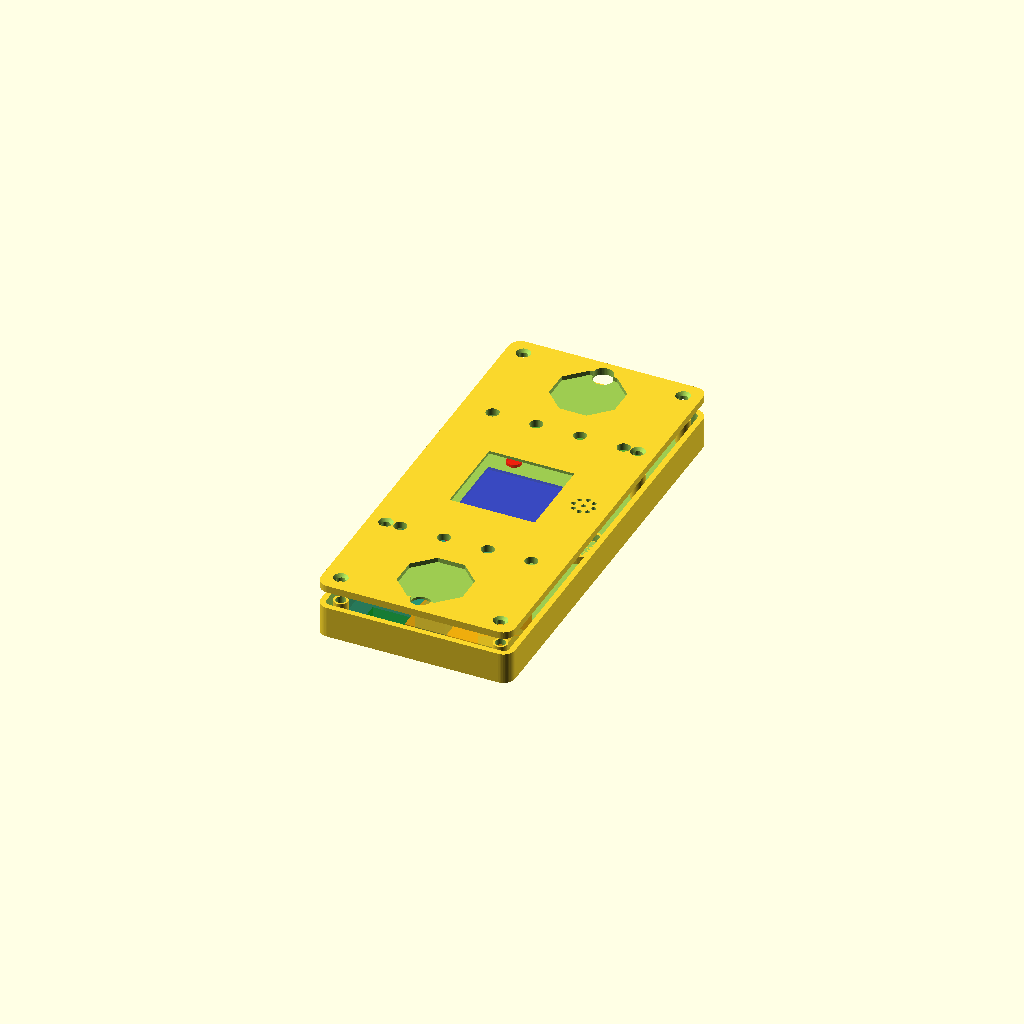
Cell 1: rendered with the file's own defaults.
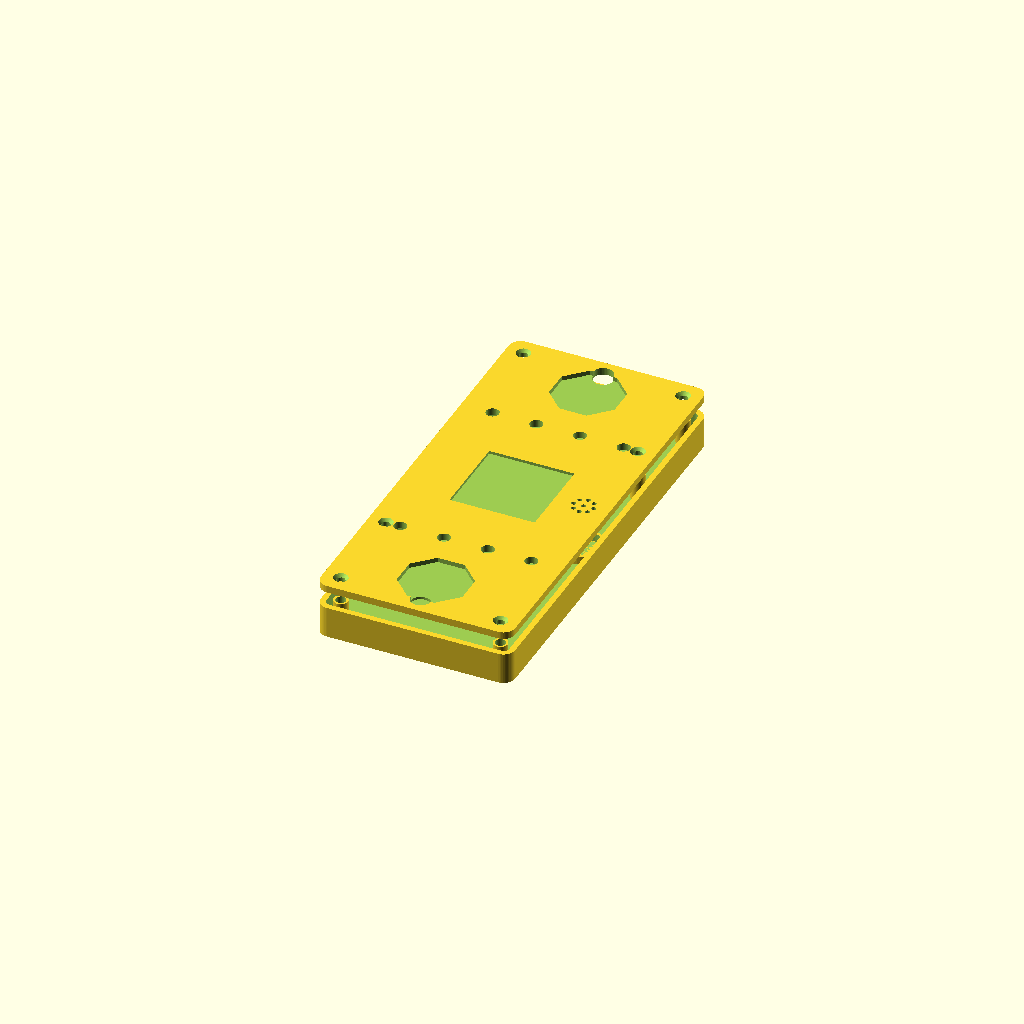
Cell 2 — show_ghosts set to false, the other parameters unchanged.
All cells are drawn from one camera (rotation 55°, 0°, 25°, orthographic, colour scheme Cornfield), so only the parameter changes between them.
OpenSCAD source file cad/variants/single-st7789-nfc.scad:
// Mega Blastoise — enclosure  ::  VARIANT: single-st7789-nfc
// Based on single-st7789. The 3 per-player switch/party buttons are REMOVED
// and replaced by one octagonal recess per player sized for a flat NFC
// "Pokémon coin" (octagonal chip with an embedded NFC sticker). Dropping a
// coin into a player's recess selects/plays that Pokémon. Move buttons (4)
// stay; one shared central ST7789 colour TFT.
//
// NFC is electronics-out-of-scope today (see DESIGN.md): a per-player NFC
// reader (e.g. PN532) under each recess is assumed but only ghosted here.
//
// Render selectors:  part assembly|internals|tub|faceplate  cut|check|show_ghosts

part  = "assembly";
cut   = "none";
check = false;
show_ghosts = true;

/* ───────────────────────── pinned parts ─────────────────────────────────── */
rp2040  = [23.5, 18.0, 4.5];
disp    = [32.0, 33.0, 4.5];                // ST7789 1.54" 240x240 SPI
disp_active = [27.7, 27.7];
disp_lip_t  = 1.0;
disp_conn   = 5.0;
pmod    = [34.0, 22.0, 7.0];                // MH-CD42 charge+boost+protect
lipo    = [50.0, 34.0, 5.5];
slide_sw   = [8.7, 3.6, 3.5];
buzzer_d   = 12.0;  buzzer_h = 9.0;
btn        = 12.0;  btn_pitch = 15.24;
btn_hole_d = 4.5;
hp_led_d     = 5.0;
party_led_d  = 3.0;  party_led_n = 3;  party_led_pitch = 6.0;
led_group_gap = 5.0;
led_win_clear = 0.6;
// NFC coin: regular octagon, flat-topped. nfc_coin_d = circumscribed dia
// (corner-to-corner); flat-to-flat ≈ 0.92×. Fits an NFC sticker ≤ ~22 mm.
nfc_coin_d = 24.0;  nfc_coin_t = 1.2;
nfc_reader = [40.0, 30.0, 4.0];             // PN532-class, ghost only
strip_grid = 2.54;
clearance  = 0.4;
wall_t     = 2.0;
floor_t    = 2.0;
faceplate_t   = 2.5;
led_diffuser_t = 1.0;
interior_depth = 9.0;
boost_bumpout  = false;
insert_boss_od = 5.0;  insert_bore_d = 3.6;
screw_d        = 2.7;  screw_head_d  = 5.0;
bed = [220, 220];
corner_r = 4;  $fn = 48;
eps = 0.02;  cs_depth = 1.2;

/* ───────────────────────── derived geometry ─────────────────────────────── */
side_margin = 5;
end_margin  = 5;
g_disp = 4;     // display ↔ LED row
g_led  = 3;     // LED row ↔ move row
g_nfc  = 4;     // move row ↔ NFC recess

led_row_h  = max(hp_led_d, party_led_d);
move_row_w = 3*btn_pitch + btn;             // 4 move buttons
nfc_recess_d = nfc_coin_d + 2*clearance;
nfc_r        = nfc_recess_d/2;
nfc_floor    = faceplate_t - (nfc_coin_t + clearance);  // plastic under coin
content_w  = max(move_row_w, disp[0], nfc_recess_d);
board_w    = content_w + 2*side_margin;

y_led  = disp[1]/2 + g_disp + led_row_h/2;
y_move = y_led + led_row_h/2 + g_led + btn/2;
y_nfc  = y_move + btn/2 + g_nfc + nfc_r;
half_l = y_nfc + nfc_r + end_margin;
board_l = 2*half_l;
tub_h   = floor_t + interior_depth;
total_h = tub_h + faceplate_t;

function yc(p, o) = p * o;

inset = side_margin + 1;
screw_pts = concat(
  [ for (sx=[-1,1], sy=[-1,1]) [sx*(board_w/2-inset), sy*(board_l/2-inset)] ],
  [ [board_w/2-inset, y_move], [-(board_w/2-inset), -y_move] ]);

bz_x = disp[0]/2 + buzzer_d/2 + 3;
led_row_w = hp_led_d + led_group_gap + (party_led_n-1)*party_led_pitch + party_led_d;
led0_x = -led_row_w/2 + hp_led_d/2;
function party_x(i) = -led_row_w/2 + hp_led_d + led_group_gap
                      + i*party_led_pitch + party_led_d/2;

/* ───────────────────────── self-checks ──────────────────────────────────── */
assert(board_w <= bed[0] && board_l <= bed[1],
       str("Board ", board_w, "x", board_l, " exceeds bed ", bed));
assert(abs(btn_pitch/strip_grid - round(btn_pitch/strip_grid)) < 1e-3,
       "btn_pitch must be an integer multiple of stripboard grid 2.54");
assert(nfc_floor >= 0.6,
       "NFC recess too deep — thin coin or thicker faceplate");
assert(bz_x - buzzer_d/2 - 1.5 > disp[0]/2, "buzzer overlaps display");
assert(interior_depth >= lipo[2] + clearance + 1, "cavity too shallow for LiPo");
assert(boost_bumpout || interior_depth >= pmod[2] + clearance,
       "power module won't fit");

echo(VARIANT="single-st7789-nfc", board_w=board_w, board_l=board_l,
     total_h=total_h, half_l=half_l, nfc_recess_d=nfc_recess_d,
     nfc_floor=nfc_floor, y_move=y_move, y_nfc=y_nfc);

/* ───────────────────────── helpers ──────────────────────────────────────── */
module rrect(w, l, r) hull() for (sx=[-1,1], sy=[-1,1])
  translate([sx*(w/2-r), sy*(l/2-r)]) circle(r);
module slab(w, l, h, r) linear_extrude(h) rrect(w, l, r);
module led_window(d)
  translate([0,0,-eps])
    cylinder(d=d+2*led_win_clear, h=faceplate_t - led_diffuser_t + eps);
module octagon(d) rotate([0,0,22.5]) circle(d=d, $fn=8);  // flat-topped

module button_centres() {                    // moves only (no switch row)
  for (p=[-1,1], i=[0:3])
    translate([(i-1.5)*btn_pitch, yc(p,y_move)]) children();
}

/* ───────────────────────── bottom tub ───────────────────────────────────── */
boost_drop = pmod[2] + clearance - interior_depth;
boost_c = [ board_w/2 - pmod[0]/2 - side_margin,
           -board_l/2 + pmod[1]/2 + end_margin ];

module bottom_tub() {
  difference() {
    union() {
      slab(board_w, board_l, tub_h, corner_r);
      if (boost_bumpout && boost_drop > 0)
        translate([boost_c[0], boost_c[1], -boost_drop])
          slab(pmod[0]+2*(wall_t+clearance), pmod[1]+2*(wall_t+clearance),
               boost_drop + floor_t, 2);
    }
    translate([0,0,floor_t])
      slab(board_w-2*wall_t, board_l-2*wall_t, tub_h, max(1,corner_r-wall_t));
    if (boost_bumpout && boost_drop > 0)
      translate([boost_c[0], boost_c[1], -boost_drop+floor_t])
        linear_extrude(boost_drop + eps)
          square([pmod[0]+2*clearance, pmod[1]+2*clearance], center=true);
    translate([board_w/2-wall_t-1, -board_l/2+end_margin+pmod[1]/2, floor_t+2])
      cube([wall_t+3, 9, 4], center=true);
    translate([board_w/2-wall_t-1, -board_l/2+end_margin+pmod[1]+8,
               floor_t+slide_sw[2]/2+1])
      cube([wall_t+3, slide_sw[0]+1, slide_sw[2]+1], center=true);
    for (pt = screw_pts) translate([pt[0], pt[1], floor_t])
      cylinder(d=insert_bore_d, h=tub_h);
  }
  for (pt = screw_pts) translate([pt[0], pt[1], floor_t])
    difference() {
      cylinder(d=insert_boss_od, h=interior_depth);
      cylinder(d=insert_bore_d, h=interior_depth+1);
    }
  translate([bz_x,0,floor_t]) difference() {
    cylinder(d=buzzer_d+3, h=3);
    translate([0,0,-eps]) cylinder(d=buzzer_d+1, h=3+2*eps);
  }
}

/* ───────────────────────── top faceplate ────────────────────────────────── */
module top_faceplate() {
  difference() {
    slab(board_w, board_l, faceplate_t, corner_r);
    // central display
    translate([0,0,-eps])
      linear_extrude(faceplate_t - disp_lip_t + eps)
        square([disp[0]+2*clearance, disp[1]+2*clearance], center=true);
    translate([0,0,-eps])
      linear_extrude(faceplate_t + 2*eps)
        square([disp_active[0]+2, disp_active[1]+2], center=true);
    translate([0, -(disp[1]/2), -eps])
      linear_extrude(faceplate_t - disp_lip_t + eps)
        square([disp[0]+2*clearance, disp_conn], center=true);
    // move buttons (4 per player)
    button_centres()
      translate([0,0,-eps]) cylinder(d=btn_hole_d, h=faceplate_t+2*eps);
    // LED windows
    for (p=[-1,1]) translate([0, yc(p,y_led), 0]) {
      translate([led0_x,0,0]) led_window(hp_led_d);
      for (i=[0:party_led_n-1])
        translate([party_x(i),0,0]) led_window(party_led_d);
    }
    // octagonal NFC-coin recess per player (front pocket, leaves nfc_floor;
    // NFC reads through the thin plastic) + a thumb notch to lift the coin
    for (p=[-1,1]) translate([0, yc(p,y_nfc), 0]) {
      translate([0,0,nfc_floor])
        linear_extrude(faceplate_t - nfc_floor + eps) octagon(nfc_recess_d);
      translate([0, p*(nfc_r-1), -eps])              // thumb notch, outward
        cylinder(d=7, h=faceplate_t+2*eps);
    }
    // buzzer grille beside display
    translate([bz_x,0,0]) {
      for (a=[0:45:359]) translate([cos(a)*3.5, sin(a)*3.5, -eps])
        cylinder(d=1.6, h=faceplate_t+2*eps);
      translate([0,0,-eps]) cylinder(d=1.6, h=faceplate_t+2*eps);
    }
    for (pt = screw_pts) translate([pt[0], pt[1], 0]) {
      translate([0,0,-eps]) cylinder(d=screw_d+0.4, h=faceplate_t+2*eps);
      translate([0,0,faceplate_t-cs_depth])
        cylinder(d1=screw_d, d2=screw_head_d, h=cs_depth+eps);
    }
  }
}

/* ───────────────────────── ghosts ───────────────────────────────────────── */
module ghosts() {
  color("teal",0.5)   translate([-board_w/2+side_margin,
                                  -board_l/2+end_margin+8, floor_t])
                         cube([lipo[1], lipo[0], lipo[2]]);
  color("orange",0.6) translate([board_w/2-side_margin-pmod[0],
                                  -board_l/2+end_margin, floor_t]) cube(pmod);
  color("blue",0.4)   translate([-disp[0]/2,-disp[1]/2,tub_h])
                         cube([disp[0],disp[1],1]);
  for (p=[-1,1]) {
    color("red",0.6)  translate([led0_x, yc(p,y_led), tub_h])
                        cylinder(d=hp_led_d, h=1);
    color("green",0.4) translate([-nfc_reader[0]/2, yc(p,y_nfc)-nfc_reader[1]/2,
                                   floor_t]) cube(nfc_reader);   // NFC reader
  }
}

/* ───────────────────────── assemble + section ───────────────────────────── */
module scene() {
  if (part=="tub" || part=="assembly" || part=="internals") bottom_tub();
  if (part=="faceplate" || part=="assembly")
    translate([0,0, tub_h + (part=="assembly" ? 6 : 0)]) top_faceplate();
  if ((part=="assembly" || part=="internals") && show_ghosts) ghosts();
}

if (!check) {
  if (cut=="none") scene();
  else difference() {
    scene();
    big = max(board_w, board_l) + 50;
    if (cut=="width") translate([0, big/2, -50]) cube([big,big,big]);
    else              translate([big/2, 0, -50]) cube([big,big,big]);
  }
}
Parameter table extracted from the source (name, type, default, range or options):
part: string, default "assembly"
cut: string, default "none"
check: bool, default false
show_ghosts: bool, default true
rp2040: vector, default [23.5, 18, 4.5]
disp: vector, default [32, 33, 4.5]
disp_active: vector, default [27.7, 27.7]
disp_lip_t: number, default 1
disp_conn: number, default 5
pmod: vector, default [34, 22, 7]
lipo: vector, default [50, 34, 5.5]
slide_sw: vector, default [8.7, 3.6, 3.5]
btn_hole_d: number, default 4.5
hp_led_d: number, default 5
led_group_gap: number, default 5
led_win_clear: number, default 0.6
nfc_reader: vector, default [40, 30, 4]
strip_grid: number, default 2.54
clearance: number, default 0.4
wall_t: number, default 2
floor_t: number, default 2
faceplate_t: number, default 2.5
led_diffuser_t: number, default 1
interior_depth: number, default 9
boost_bumpout: bool, default false
bed: vector, default [220, 220]
side_margin: number, default 5
end_margin: number, default 5
g_disp: number, default 4
g_led: number, default 3
g_nfc: number, default 4
